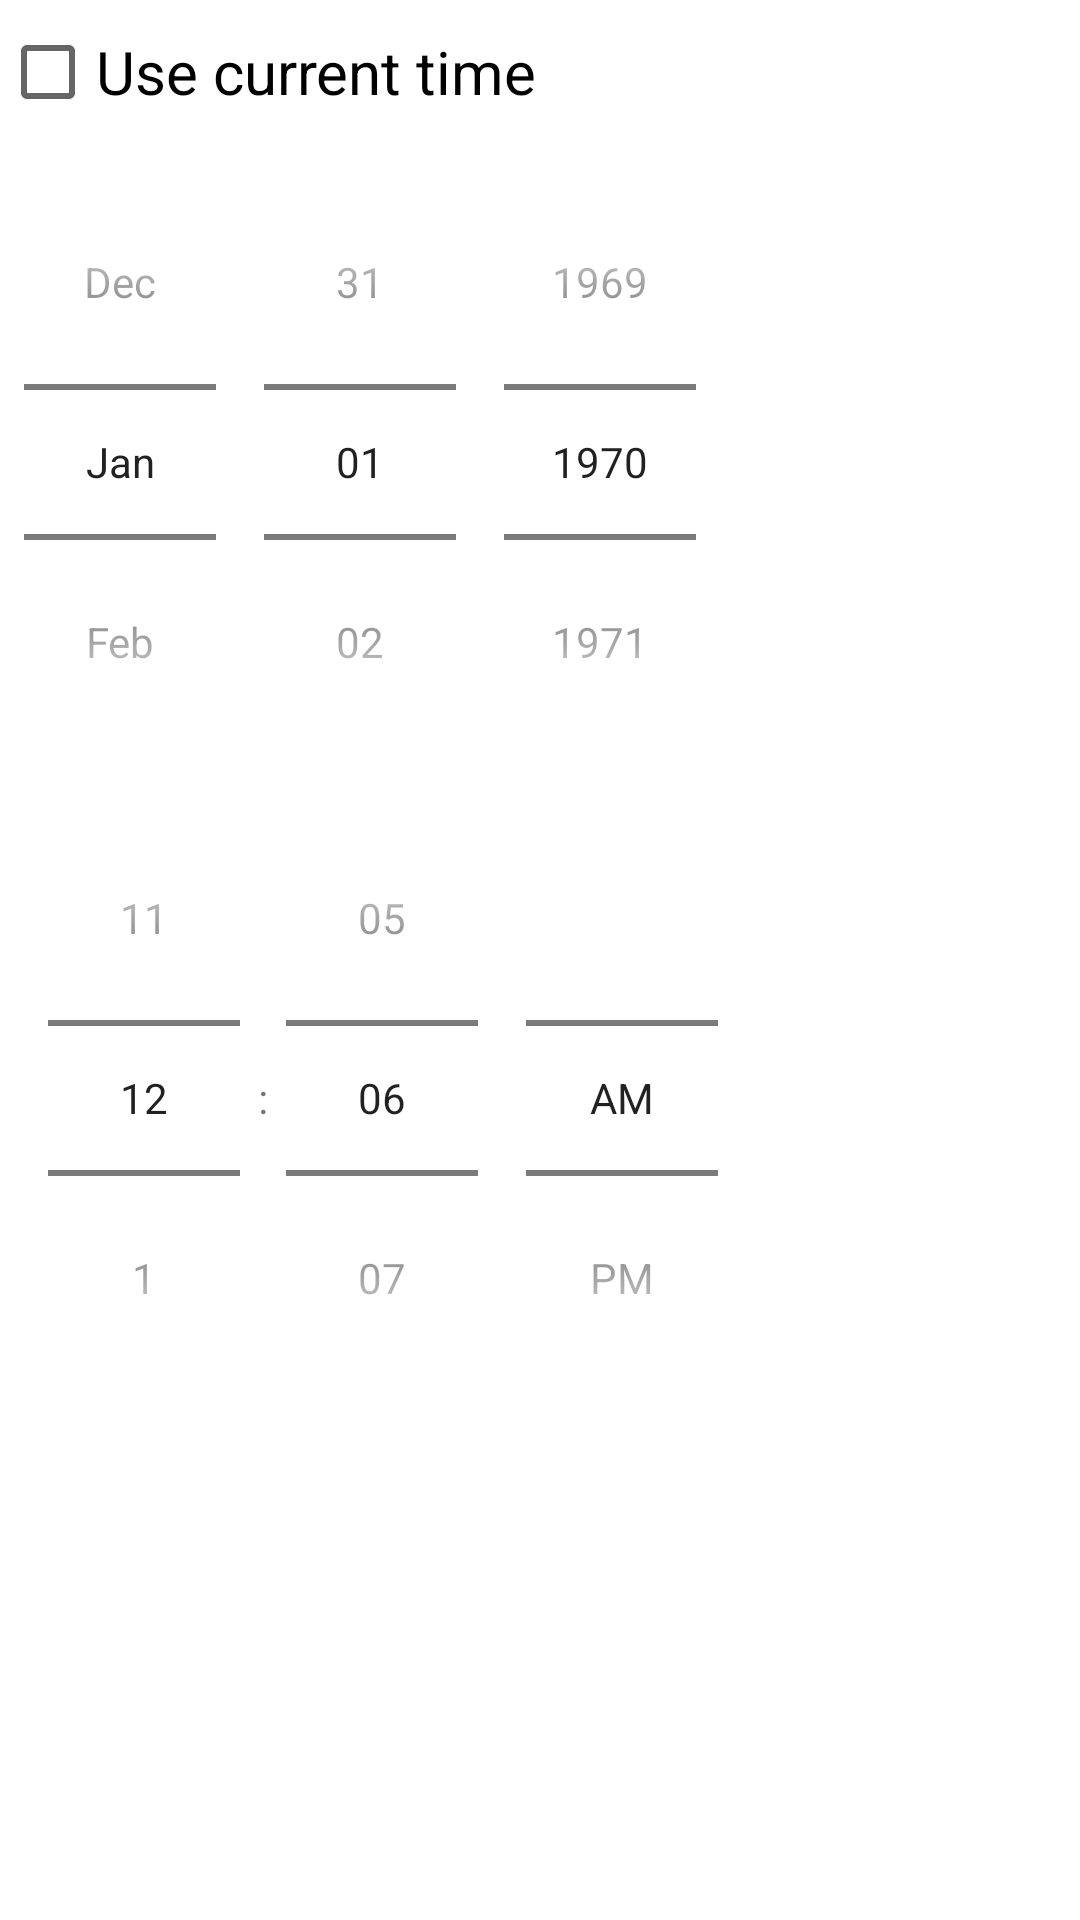

Here is an Android app screen rendered from its layout file. Give the layout XML and the strings, colors and styles it references.
<!-- AndroidManifest.xml: application theme Theme.NaturalLight -->
<!-- res/layout/date_time_fragment.xml -->
<?xml version="1.0" encoding="utf-8"?>
<androidx.constraintlayout.widget.ConstraintLayout xmlns:android="http://schemas.android.com/apk/res/android"
    xmlns:app="http://schemas.android.com/apk/res-auto"
    android:layout_width="match_parent"
    android:layout_height="match_parent">

    <TimePicker
        android:id="@+id/timePicker1"
        android:layout_width="wrap_content"
        android:layout_height="wrap_content"
        android:textColor="@color/primaryTextColor"
        android:timePickerMode="spinner"
        app:layout_constraintStart_toStartOf="parent"
        app:layout_constraintTop_toBottomOf="@+id/datePicker1" />

    <CheckBox
        android:id="@+id/useCurrentTime"
        android:layout_width="wrap_content"
        android:layout_height="48dp"
        android:text="@string/use_current_time"
        android:textColor="@color/primaryTextColor"
        android:textSize="20sp"
        app:layout_constraintStart_toStartOf="parent"
        app:layout_constraintTop_toTopOf="parent" />

    <DatePicker
        android:id="@+id/datePicker1"
        android:layout_width="wrap_content"
        android:layout_height="wrap_content"
        android:calendarViewShown="false"
        android:datePickerMode="spinner"
        android:textColor="@color/primaryTextColor"
        app:layout_constraintStart_toStartOf="parent"
        app:layout_constraintTop_toBottomOf="@+id/useCurrentTime" />

</androidx.constraintlayout.widget.ConstraintLayout>
<!-- resources referenced by this layout -->
<resources>
  <color name="primaryTextColor">#000000</color>
  <string name="use_current_time">Use current time</string>
  <style name="Theme.NaturalLight" parent="Theme.MaterialComponents.DayNight.DarkActionBar">
          
          <item name="colorPrimary">@color/primaryColor</item>
          <item name="colorPrimaryVariant">@color/primaryLightColor</item>
          <item name="colorOnPrimary">@color/primaryTextColor</item>
          
          <item name="colorSecondary">@color/secondaryColor</item>
          <item name="colorSecondaryVariant">@color/secondaryLightColor</item>
          <item name="colorOnSecondary">@color/secondaryTextColor</item>
          
          <item name="android:statusBarColor">?attr/colorPrimaryVariant</item>
          
      </style>
  <color name="primaryColor">#7a7467</color>
  <color name="primaryLightColor">#a9a395</color>
  <color name="secondaryColor">#966914</color>
  <color name="secondaryLightColor">#ca9744</color>
  <color name="secondaryTextColor">#ffffff</color>
</resources>
